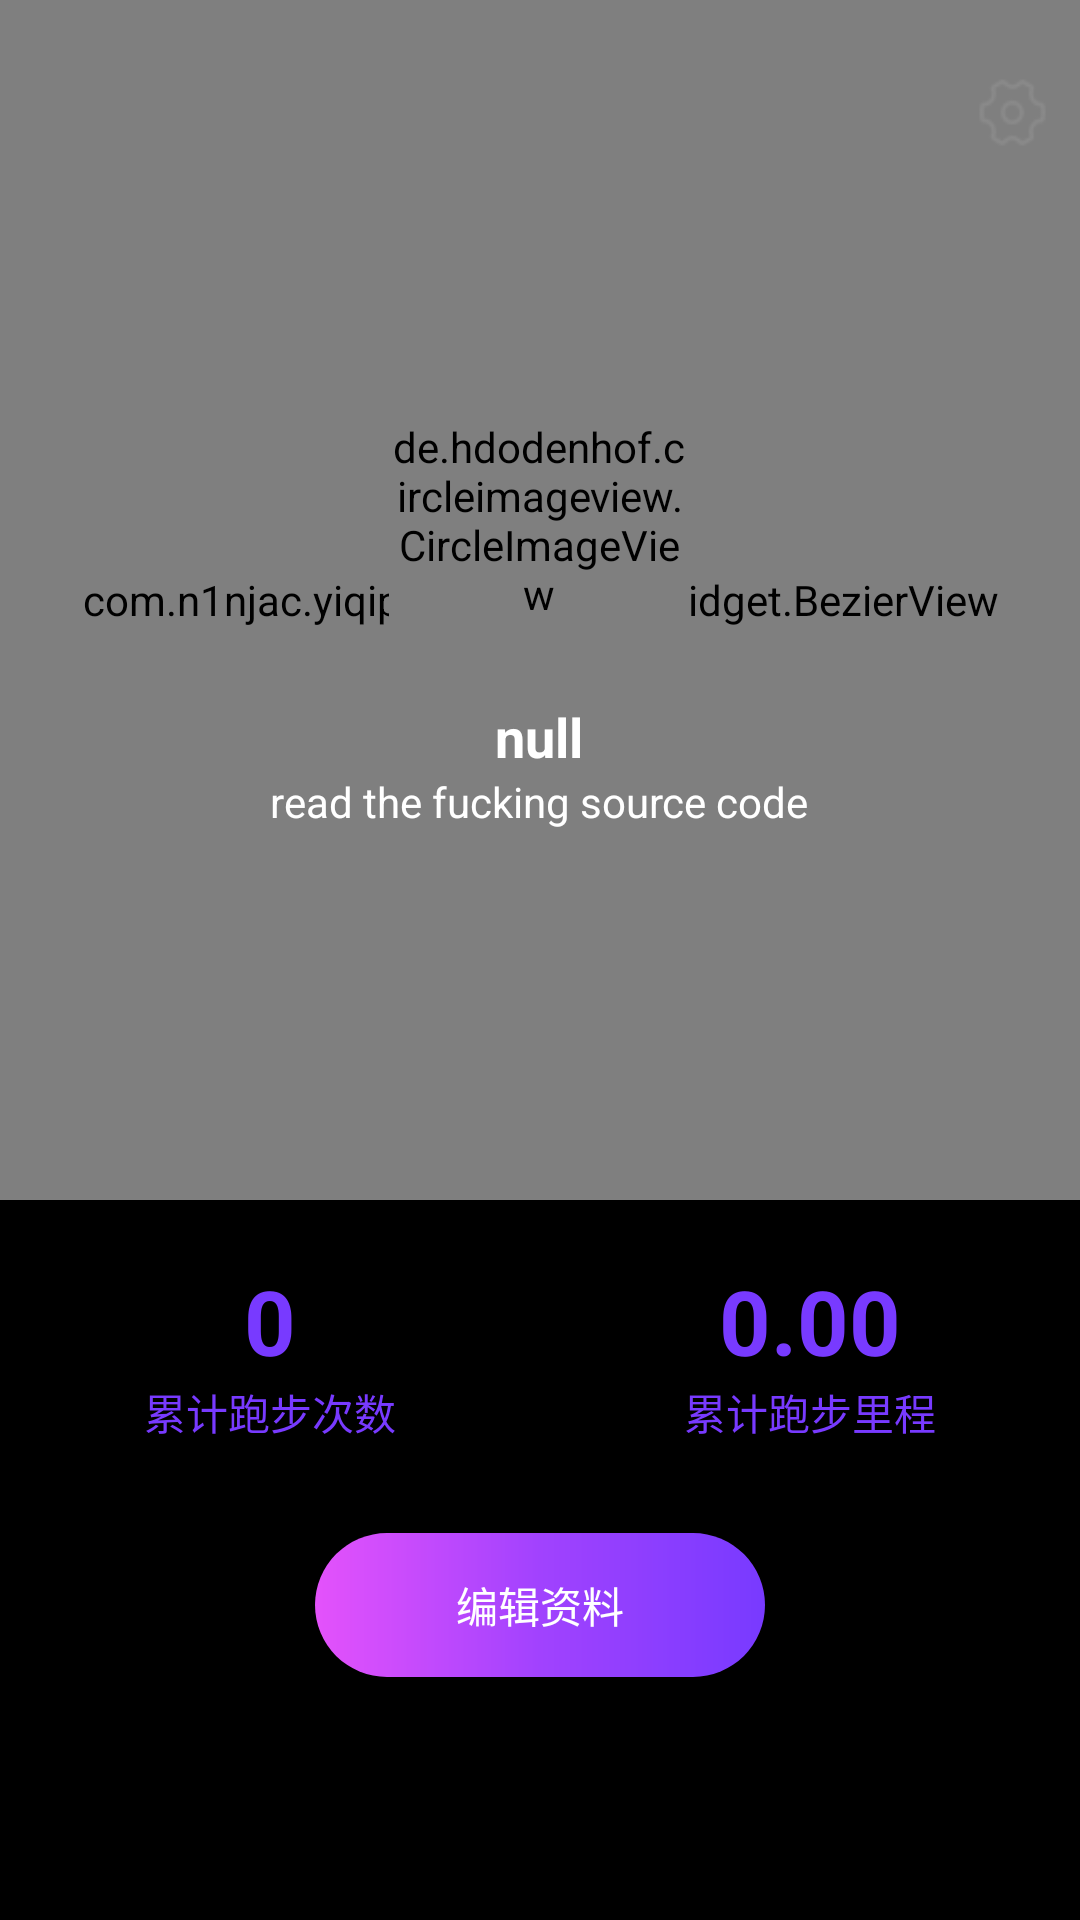

Produce the Android XML layout that renders to this screen, including the resource entries it uses.
<!-- AndroidManifest.xml: application theme AppTheme -->
<!-- res/layout/user_info_frag.xml -->
<?xml version="1.0" encoding="utf-8"?>
<LinearLayout xmlns:android="http://schemas.android.com/apk/res/android"
    xmlns:app="http://schemas.android.com/apk/res-auto"
    android:id="@+id/user_info_dis_linear"
    android:layout_width="match_parent"
    android:layout_height="match_parent"
    android:orientation="vertical">

    <FrameLayout
        android:layout_width="match_parent"
        android:layout_height="wrap_content">

        <com.n1njac.yiqipao.android.ui.widget.BezierView

            android:id="@+id/bezier_bg"
            android:layout_width="match_parent"
            android:layout_height="400dp"
            android:background="@drawable/user_info_frag_bg"
            app:background_style="sand"
            app:shader_mode="LinearGradient"
            app:shader_style="left_bottom" />

        <ImageView
            android:layout_marginRight="10dp"
            android:layout_marginTop="25dp"
            android:id="@+id/user_info_setting_iv"
            android:layout_width="25dp"
            android:layout_height="25dp"
            android:layout_gravity="end"
            android:src="@drawable/setting" />

        <LinearLayout
            android:layout_width="wrap_content"
            android:layout_height="wrap_content"
            android:layout_gravity="center"
            android:gravity="center_horizontal"
            android:orientation="vertical">

            <de.hdodenhof.circleimageview.CircleImageView
                android:id="@+id/user_icon_iv"
                android:layout_width="100dp"
                android:layout_height="100dp"
                android:src="@drawable/boy"
                app:civ_border_color="@android:color/white"
                app:civ_border_width="3dp" />

            <TextView
                android:id="@+id/user_id_tv"
                android:layout_width="wrap_content"
                android:layout_height="wrap_content"
                android:layout_marginTop="10dp"
                android:text="null"
                android:textColor="@color/text_white"
                android:textSize="18sp"
                android:textStyle="bold" />

            <TextView
                android:id="@+id/user_signature_tv"
                android:layout_width="wrap_content"
                android:layout_height="wrap_content"
                android:text="read the fucking source code"
                android:textColor="@color/text_white" />
        </LinearLayout>

    </FrameLayout>

    <LinearLayout
        android:layout_width="match_parent"
        android:layout_height="match_parent"
        android:background="#000"
        android:orientation="vertical">

        <LinearLayout
            android:layout_width="match_parent"
            android:layout_height="wrap_content"
            android:orientation="horizontal">

            <LinearLayout
                android:layout_width="0dp"
                android:layout_height="wrap_content"
                android:layout_marginTop="20dp"
                android:layout_weight="1"
                android:gravity="center"
                android:orientation="vertical">

                <TextView
                    android:id="@+id/user_run_count_tv"
                    android:layout_width="wrap_content"
                    android:layout_height="wrap_content"
                    android:text="0"
                    android:textColor="#783AFF"
                    android:textSize="30sp"
                    android:textStyle="bold" />

                <TextView
                    android:layout_width="wrap_content"
                    android:layout_height="wrap_content"

                    android:text="@string/user_info_run_count"
                    android:textColor="#783AFF" />
            </LinearLayout>

            <LinearLayout
                android:layout_width="0dp"
                android:layout_height="wrap_content"
                android:layout_marginTop="20dp"
                android:layout_weight="1"
                android:gravity="center"
                android:orientation="vertical">

                <TextView
                    android:id="@+id/user_info_distance_tv"
                    android:layout_width="wrap_content"
                    android:layout_height="wrap_content"
                    android:text="0.00"
                    android:textColor="#783AFF"
                    android:textSize="30sp"
                    android:textStyle="bold" />

                <TextView

                    android:layout_width="wrap_content"
                    android:layout_height="wrap_content"
                    android:text="@string/user_info_run_distance"
                    android:textColor="#783AFF" />
            </LinearLayout>

        </LinearLayout>


        <Button
            android:id="@+id/edit_user_info_btn"
            android:layout_width="150dp"
            android:layout_height="wrap_content"
            android:layout_gravity="center"
            android:layout_marginTop="30dp"
            android:background="@drawable/edit_info_btn_bg"
            android:text="@string/edit_info"
            android:textColor="@color/text_white" />

    </LinearLayout>

</LinearLayout>
<!-- resources referenced by this layout -->
<resources>
  <color name="text_white">#FFF</color>
  <!-- drawable edit_info_btn_bg (drawable) -->
  <?xml version="1.0" encoding="utf-8"?>
  <shape xmlns:android="http://schemas.android.com/apk/res/android">
  
      <corners android:radius="30dp"/>
  
      <gradient
          android:startColor="#E452FB"
          android:endColor="#783AFF"
          android:centerColor="#A142FE"
          android:angle="0"/>
  
  </shape>
  <!-- drawable setting: png bitmap (drawable-hdpi, 898 bytes) -->
  <!-- drawable user_info_frag_bg (drawable) -->
  <?xml version="1.0" encoding="utf-8"?>
  <shape xmlns:android="http://schemas.android.com/apk/res/android">
  
      <gradient
          android:startColor="#E452FB"
          android:centerColor="#A142FE"
          android:endColor="#783AFF"
          android:angle="315"/>
  </shape>
  <string name="edit_info">编辑资料</string>
  <string name="user_info_run_count">累计跑步次数</string>
  <string name="user_info_run_distance">累计跑步里程</string>
  <style name="AppTheme" parent="Theme.AppCompat.Light.NoActionBar">
          
          <item name="colorPrimary">@color/colorPrimary</item>
          <item name="colorPrimaryDark">@color/colorPrimaryDark</item>
          <item name="colorAccent">@color/colorAccent</item>
  
  
      </style>
  <color name="colorPrimary">#00BFFF</color>
  <color name="colorPrimaryDark">#00BFFF</color>
  <color name="colorAccent">#FF4081</color>
</resources>
